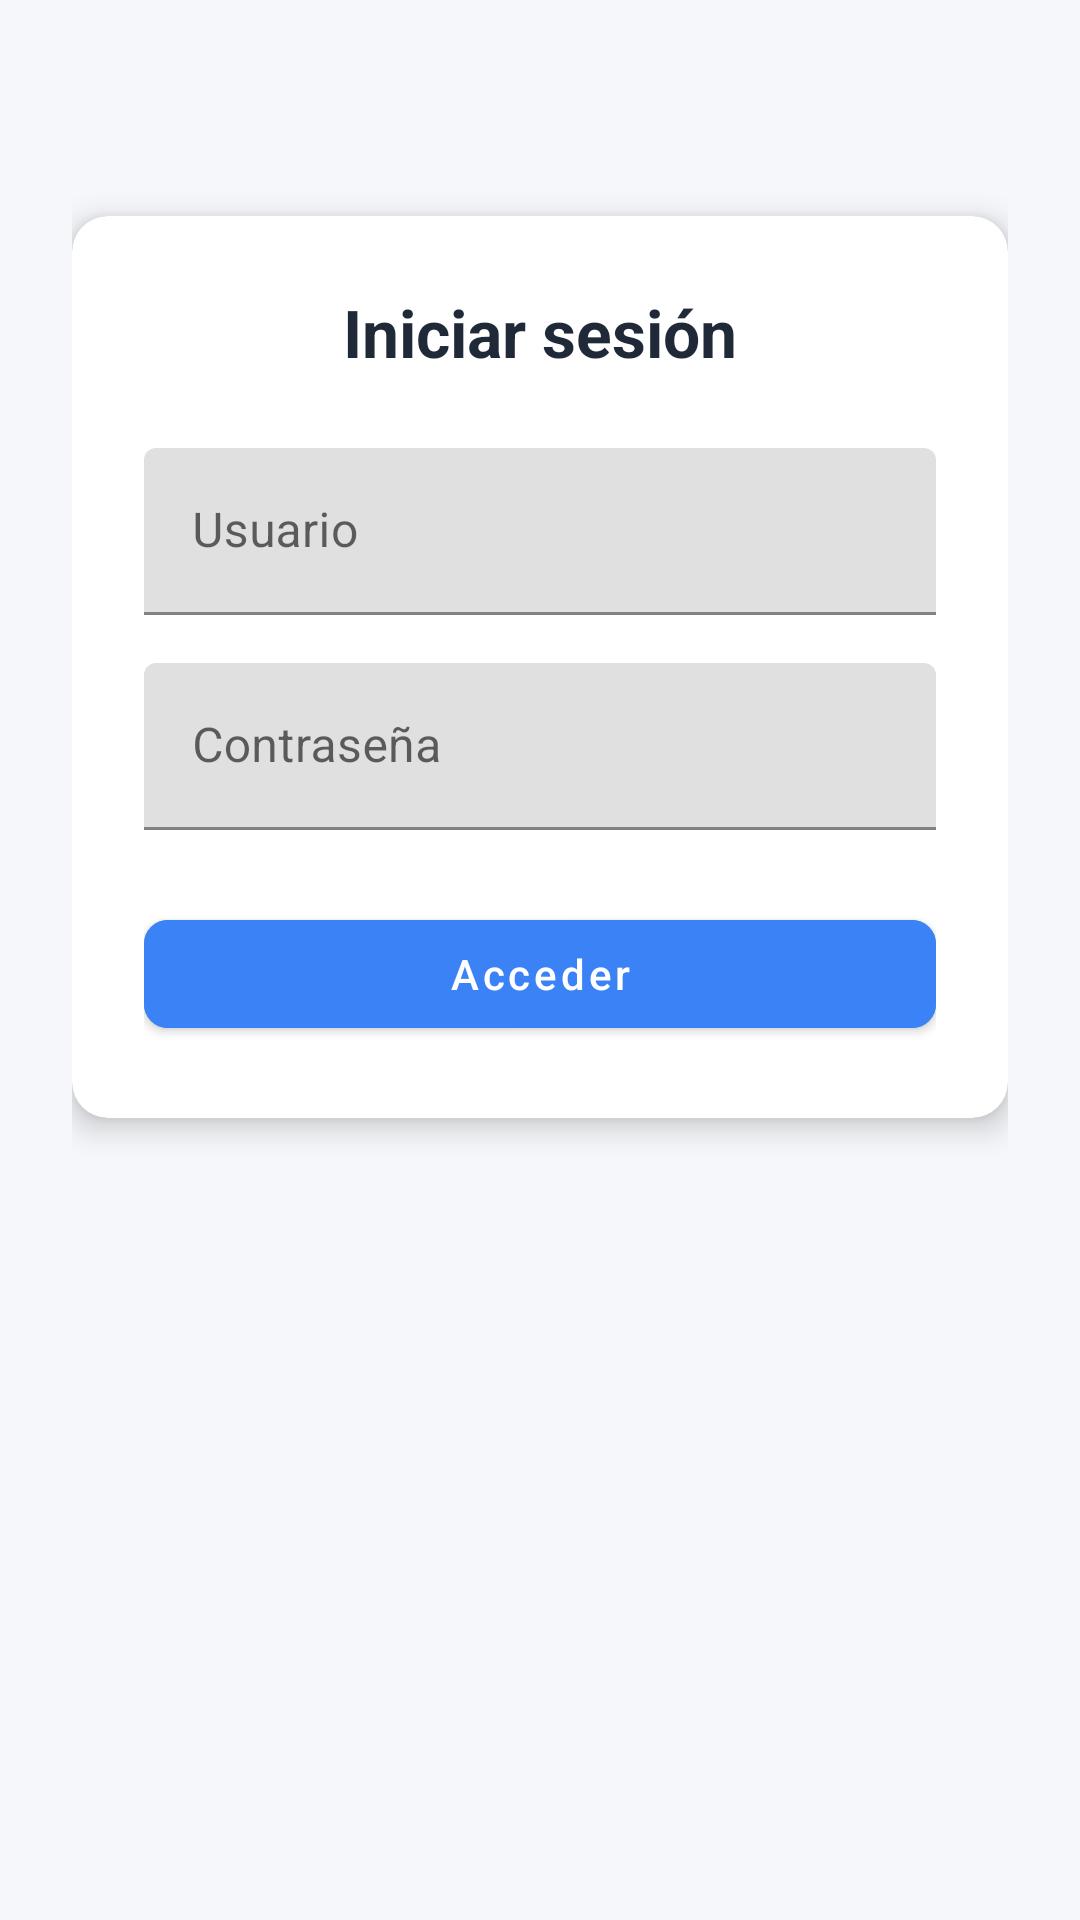

Layout XML and referenced resources for this Android screen:
<!-- AndroidManifest.xml: application theme Theme.YogurExpress -->
<!-- res/layout/activity_login.xml -->
<?xml version="1.0" encoding="utf-8"?>
<ScrollView xmlns:android="http://schemas.android.com/apk/res/android"
    xmlns:app="http://schemas.android.com/apk/res-auto"
    android:layout_width="match_parent"
    android:layout_height="match_parent"
    android:background="#F5F7FA">

    <LinearLayout
        android:layout_width="match_parent"
        android:layout_height="wrap_content"
        android:orientation="vertical"
        android:gravity="center"
        android:padding="24dp">

        <com.google.android.material.card.MaterialCardView
            android:layout_width="match_parent"
            android:layout_height="wrap_content"
            android:layout_marginTop="48dp"
            android:layout_marginBottom="48dp"
            android:elevation="4dp"
            app:cardCornerRadius="12dp"
            app:cardElevation="6dp"
            android:backgroundTint="#FFFFFF"
            android:maxWidth="400dp">

            <LinearLayout
                android:layout_width="match_parent"
                android:layout_height="wrap_content"
                android:orientation="vertical"
                android:padding="24dp">

                <TextView
                    android:id="@+id/tvTitle"
                    android:layout_width="match_parent"
                    android:layout_height="wrap_content"
                    android:text="Iniciar sesión"
                    android:textAlignment="center"
                    android:textColor="#1F2937"
                    android:textSize="22sp"
                    android:textStyle="bold"
                    android:layout_marginBottom="24dp" />

                <com.google.android.material.textfield.TextInputLayout
                    android:layout_width="match_parent"
                    android:layout_height="wrap_content"
                    android:layout_marginBottom="16dp"
                    app:boxStrokeColor="#3B82F6">

                    <com.google.android.material.textfield.TextInputEditText
                        android:id="@+id/etEmail"
                        android:layout_width="match_parent"
                        android:layout_height="wrap_content"
                        android:hint="Usuario"
                        android:inputType="textEmailAddress" />
                </com.google.android.material.textfield.TextInputLayout>

                <com.google.android.material.textfield.TextInputLayout
                    android:layout_width="match_parent"
                    android:layout_height="wrap_content"
                    android:layout_marginBottom="24dp"
                    app:boxStrokeColor="#3B82F6">

                    <com.google.android.material.textfield.TextInputEditText
                        android:id="@+id/etPassword"
                        android:layout_width="match_parent"
                        android:layout_height="wrap_content"
                        android:hint="Contraseña"
                        android:inputType="textPassword" />
                </com.google.android.material.textfield.TextInputLayout>

                <com.google.android.material.button.MaterialButton
                    android:id="@+id/btnLogin"
                    android:layout_width="match_parent"
                    android:layout_height="wrap_content"
                    android:text="Acceder"
                    android:textAllCaps="false"
                    android:textColor="#FFFFFF"
                    android:backgroundTint="#3B82F6"
                    app:cornerRadius="8dp"
                    android:elevation="2dp"/>
            </LinearLayout>
        </com.google.android.material.card.MaterialCardView>
    </LinearLayout>
</ScrollView>
<!-- resources referenced by this layout -->
<resources>
  <style name="Theme.YogurExpress" parent="Theme.MaterialComponents.Light.NoActionBar">
          
          <item name="colorPrimary">@color/teal_700</item>
          <item name="colorPrimaryVariant">@color/teal_200</item>
          <item name="colorOnPrimary">@color/white</item>
          <item name="colorSecondary">@color/purple_500</item>
          <item name="colorOnSecondary">@color/white</item>
          
          <item name="materialButtonStyle">@style/Widget.MaterialComponents.Button</item>
      </style>
  <color name="teal_700">#018786</color>
  <color name="teal_200">#03DAC5</color>
  <color name="white">#FFFFFF</color>
  <color name="purple_500">#6200EE</color>
</resources>
